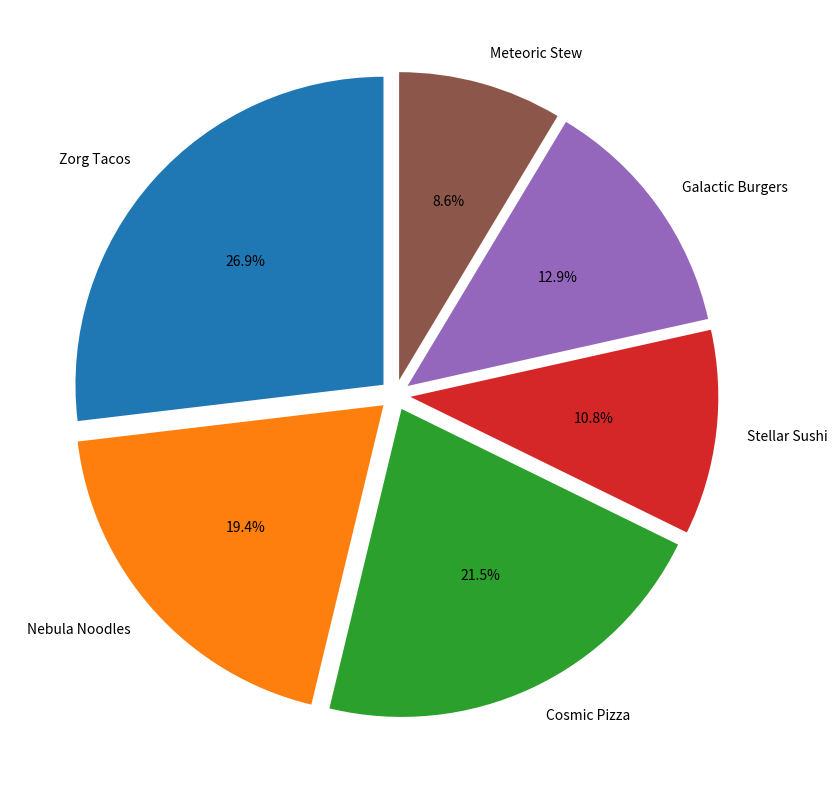

Source code (Python):
import matplotlib.pyplot as plt

# Data for alien cuisines preferences
cuisines = ['Zorg Tacos', 'Nebula Noodles', 'Cosmic Pizza', 'Stellar Sushi', 'Galactic Burgers', 'Meteoric Stew']
percentages = [25, 18, 20, 10, 12, 8]

# Plotting the pie chart
fig, ax = plt.subplots(figsize=(10, 10))
ax.pie(
    percentages,
    startangle=90,
    labels=cuisines,
    autopct='%1.1f%%',
    explode=[0.05]*len(cuisines)
)

plt.show()
